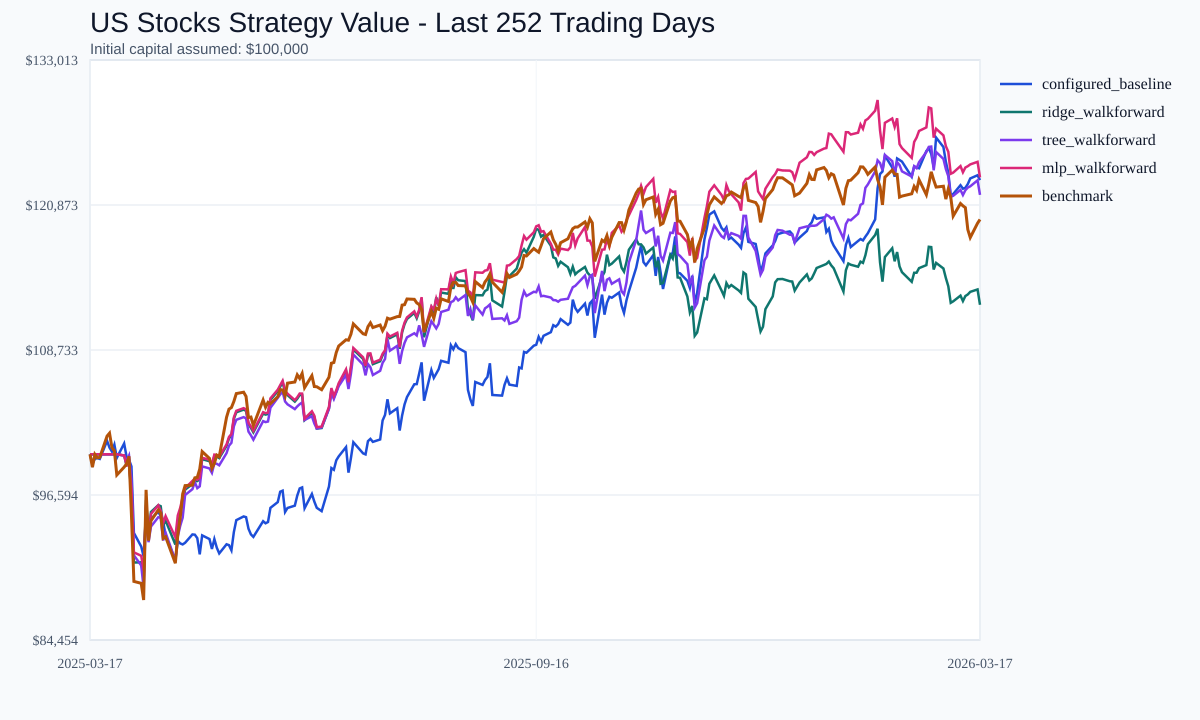

Data behind this chart, as committed beside it:
date, configured_baseline_value, ridge_walkforward_value, tree_walkforward_value, mlp_walkforward_value, benchmark_value
2025-03-17, 100000, 100000, 100000, 100000, 100000
2025-03-18, 99187, 100000, 100000, 100000, 98919
2025-03-19, 99627, 100000, 100000, 100000, 99996
2025-03-20, 99686, 100000, 100000, 100000, 99707
2025-03-21, 99615, 100000, 100000, 100000, 99740
2025-03-24, 101125, 100000, 100000, 100000, 101526
2025-03-25, 100562, 100000, 100000, 100000, 101770
2025-03-26, 100232, 100000, 100000, 100000, 100555
2025-03-27, 100807, 100000, 100000, 100000, 100288
2025-03-28, 99706, 100000, 100000, 100000, 98269
2025-03-31, 100906, 99904, 99904, 99904, 98928
2025-04-01, 99794, 99080, 99432, 99073, 99208
2025-04-02, 99551, 99155, 99890, 99116, 99836
2025-04-03, 98984, 96645, 97965, 97057, 94916
2025-04-04, 93418, 90941, 91547, 91790, 89359
2025-04-07, 92279, 90957, 90692, 91504, 89200
2025-04-08, 91436, 89750, 88822, 90287, 87803
2025-04-09, 94926, 96169, 95604, 95765, 97024
2025-04-10, 93167, 93227, 92641, 93088, 92772
2025-04-11, 94596, 95177, 93953, 95003, 94428
2025-04-14, 95196, 95742, 94734, 95729, 95344
2025-04-15, 94817, 95654, 94688, 95287, 95077
2025-04-16, 94406, 94022, 92787, 94230, 92963
2025-04-17, 93165, 94458, 93439, 94830, 93096
2025-04-21, 91125, 92445, 91118, 93061, 90880
2025-04-22, 92757, 94194, 93123, 94881, 93244
2025-04-23, 92541, 94976, 94013, 95520, 94689
2025-04-24, 92456, 95991, 94695, 96416, 96682
2025-04-25, 92593, 97043, 96596, 97169, 97381
2025-04-28, 93292, 97501, 97080, 97770, 97418
2025-04-29, 93270, 97760, 97667, 97965, 98032
2025-04-30, 92980, 97757, 97165, 97873, 98071
2025-05-01, 91622, 97915, 97322, 98032, 98766
2025-05-02, 93213, 99593, 98990, 99712, 100232
2025-05-05, 92906, 99422, 98819, 99540, 99657
2025-05-06, 92077, 99047, 98447, 99165, 98824
2025-05-07, 92903, 99855, 99250, 99974, 99240
2025-05-08, 92183, 99809, 99205, 99928, 99931
2025-05-09, 91703, 99684, 99080, 99802, 99804
2025-05-12, 92468, 100711, 100101, 100831, 103102
2025-05-13, 92395, 101333, 100719, 101454, 103783
2025-05-14, 91963, 101579, 100963, 101700, 103916
2025-05-15, 93493, 102970, 102346, 103093, 104423
2025-05-16, 94488, 103518, 102891, 103641, 105085
2025-05-19, 94798, 103742, 103113, 103865, 105200
2025-05-20, 94738, 103639, 103011, 103763, 104846
2025-05-21, 93771, 102523, 101902, 102645, 103079
2025-05-22, 93295, 102210, 101591, 102332, 103120
2025-05-23, 93087, 101841, 101224, 101962, 102416
2025-05-27, 94401, 103404, 102778, 103528, 104545
2025-05-28, 94225, 103324, 102698, 103447, 103940
2025-05-29, 94332, 103373, 102747, 103497, 104351
2025-05-30, 95519, 104558, 103900, 104683, 104234
2025-06-02, 95998, 105284, 104730, 105409, 104821
2025-06-03, 96867, 105662, 105011, 105788, 105419
2025-06-04, 96955, 106032, 105233, 106158, 105391
2025-06-05, 95171, 105209, 104425, 105334, 104881
2025-06-06, 95507, 104955, 104184, 105080, 105958
2025-06-09, 95701, 104413, 103785, 104538, 106054
2025-06-10, 96545, 104653, 104010, 104778, 106655
... 192 more rows
